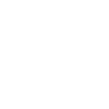
t = 0.00 s
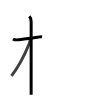
t = 2.75 s
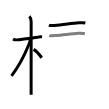
t = 5.50 s
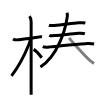
t = 8.50 s
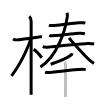
t = 11.25 s
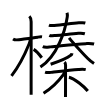
t = 14.00 s

The animated SVG that drew these frames (rendered in a browser with its animation timeline set to each time). Animation: 14 SMIL elements (animate=14); one cycle of 14.00 s.

<svg width="109px" height="109px" viewBox="0 0 px 109px" xmlns="http://www.w3.org/2000/svg" xmlns:xlink="http://www.w3.org/1999/xlink" xml:space="preserve" version="1.1"  baseProfile="full">
<path d="M13.03,38.97c1.23,0.86,4.47,0.93,5.88,0.75c6.34-0.84,13.49-1.69,18.85-2.57c1.24-0.21,2.87-0.51,4.26-0.27" style="fill:none;stroke:black;stroke-width:3;opacity:0">
  <animate attributeType="CSS" attributeName="opacity" from="0" to="1" begin="0s" dur="1s" repeatCount="Indefinite" fill="freeze" />
</path>
<path d="M29.36,16.25c1.44,1.44,1.79,3,1.79,5.42c0,0.79-0.02,45.02-0.02,64.58c0,4.05,0,7.04,0,8.38" style="fill:none;stroke:black;stroke-width:3;opacity:0">
  <animate attributeType="CSS" attributeName="opacity" from="0" to="1" begin="1s" dur="1s" repeatCount="Indefinite" fill="freeze" />
</path>
<path d="M30.19,39.53c0,1.34-0.59,3.23-1.11,4.52c-5.36,13.22-9.61,21.69-17.58,31.82" style="fill:none;stroke:black;stroke-width:3;opacity:0">
  <animate attributeType="CSS" attributeName="opacity" from="0" to="1" begin="2s" dur="1s" repeatCount="Indefinite" fill="freeze" />
</path>
<path d="M33.62,49.38c2.33,1.35,6.16,5.75,8.12,8.38" style="fill:none;stroke:black;stroke-width:3;opacity:0">
  <animate attributeType="CSS" attributeName="opacity" from="0" to="1" begin="3s" dur="1s" repeatCount="Indefinite" fill="freeze" />
</path>
<path d="M48.95,25.23c1.56,0.68,3.66,0.32,5.3,0.22c8.04-0.49,16.7-2.01,24.63-2.6c2.15-0.16,4.35-0.45,6.46,0.1" style="fill:none;stroke:black;stroke-width:3;opacity:0">
  <animate attributeType="CSS" attributeName="opacity" from="0" to="1" begin="4s" dur="1s" repeatCount="Indefinite" fill="freeze" />
</path>
<path d="M49.31,35.28c1.84,0.9,4.52,0.34,6.44,0.2c6.98-0.52,14.95-1.56,22.63-2.14c2.08-0.16,4.47-0.19,6.48,0.4" style="fill:none;stroke:black;stroke-width:3;opacity:0">
  <animate attributeType="CSS" attributeName="opacity" from="0" to="1" begin="5s" dur="1s" repeatCount="Indefinite" fill="freeze" />
</path>
<path d="M42.73,46.67c2.33,1,5.34,0.43,7.77,0.21c10.26-0.93,23.11-2.86,35.38-3.23c2.73-0.08,5.55-0.27,8.22,0.42" style="fill:none;stroke:black;stroke-width:3;opacity:0">
  <animate attributeType="CSS" attributeName="opacity" from="0" to="1" begin="6s" dur="1s" repeatCount="Indefinite" fill="freeze" />
</path>
<path d="M67.02,12.75c0.31,1.16,0.52,2.26,0.25,4.1C65.19,30.86,57.25,56.38,40.41,67" style="fill:none;stroke:black;stroke-width:3;opacity:0">
  <animate attributeType="CSS" attributeName="opacity" from="0" to="1" begin="7s" dur="1s" repeatCount="Indefinite" fill="freeze" />
</path>
<path d="M69.11,37.79c3.01,3.97,13.23,15,18.7,20.79c1.82,1.93,3.7,3.3,6.2,4.93" style="fill:none;stroke:black;stroke-width:3;opacity:0">
  <animate attributeType="CSS" attributeName="opacity" from="0" to="1" begin="8s" dur="1s" repeatCount="Indefinite" fill="freeze" />
</path>
<path d="M72.03,53.25c-0.15,1-0.71,1.71-1.46,2.14c-2.6,2.2-9.22,5.25-19.92,8.85" style="fill:none;stroke:black;stroke-width:3;opacity:0">
  <animate attributeType="CSS" attributeName="opacity" from="0" to="1" begin="9s" dur="1s" repeatCount="Indefinite" fill="freeze" />
</path>
<path d="M45.07,72.19c2.3,0.85,4.83,0.32,7.18,0.06c6.6-0.72,18.19-2.06,26.01-2.69c2.5-0.2,4.99-0.49,7.46,0.06" style="fill:none;stroke:black;stroke-width:3;opacity:0">
  <animate attributeType="CSS" attributeName="opacity" from="0" to="1" begin="10s" dur="1s" repeatCount="Indefinite" fill="freeze" />
</path>
<path d="M64.49,62.15c0.81,0.81,1.08,1.98,1.08,3.21c0,0.34-0.04,15.56-0.05,24.89C65.5,93.51,65.5,96.06,65.5,97" style="fill:none;stroke:black;stroke-width:3;opacity:0">
  <animate attributeType="CSS" attributeName="opacity" from="0" to="1" begin="11s" dur="1s" repeatCount="Indefinite" fill="freeze" />
</path>
<path d="M64.48,71.59c0,1.28-0.43,2.18-1.29,3.33c-4.83,6.5-12.36,13.97-19.66,18.31" style="fill:none;stroke:black;stroke-width:3;opacity:0">
  <animate attributeType="CSS" attributeName="opacity" from="0" to="1" begin="12s" dur="1s" repeatCount="Indefinite" fill="freeze" />
</path>
<path d="M68.93,77.23C74.5,78.5,84.5,86.75,87.77,91" style="fill:none;stroke:black;stroke-width:3;opacity:0">
  <animate attributeType="CSS" attributeName="opacity" from="0" to="1" begin="13s" dur="1s" repeatCount="Indefinite" fill="freeze" />
</path>
</svg>
